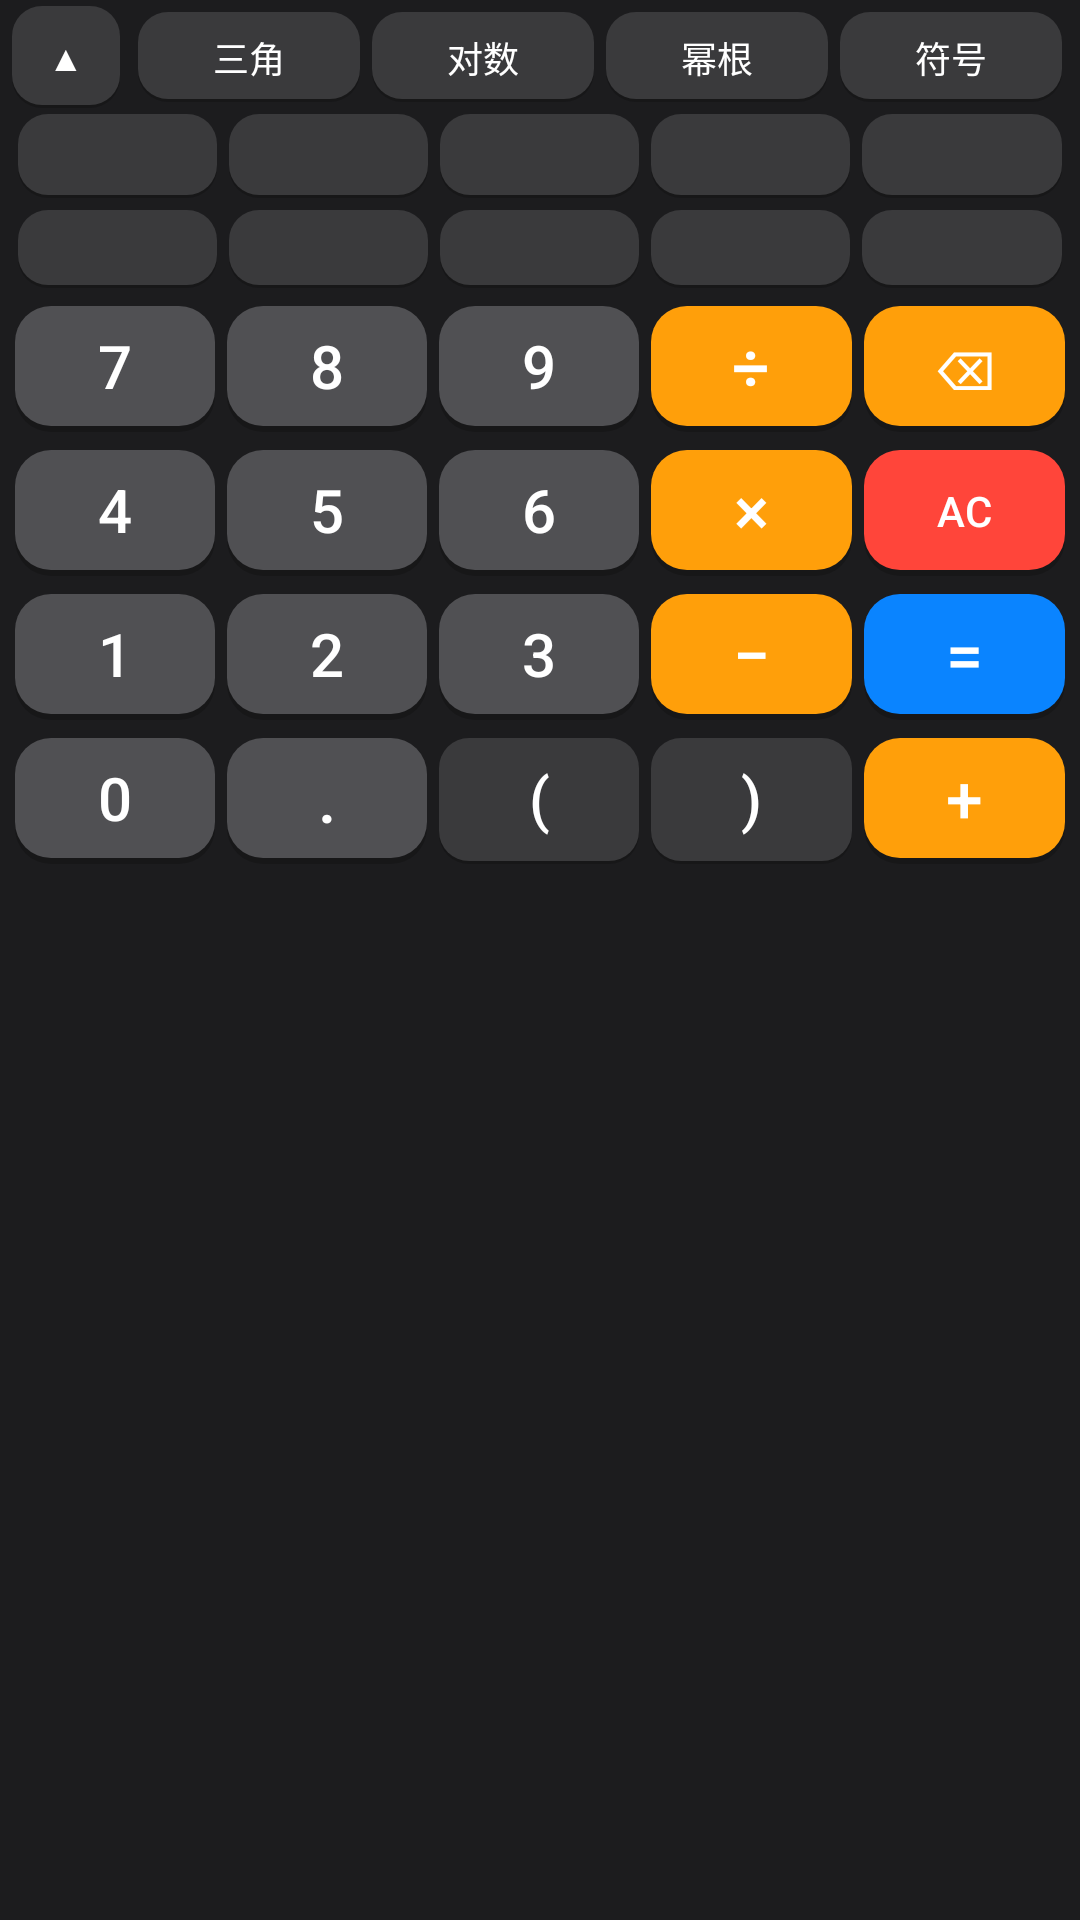

Reconstruct the res/layout file that produces this screen, plus the resources it refers to.
<!-- AndroidManifest.xml: application theme Theme.MyApplication -->
<!-- res/layout/layout_math_keyboard.xml -->
<?xml version="1.0" encoding="utf-8"?>
<LinearLayout xmlns:android="http://schemas.android.com/apk/res/android"
    android:id="@+id/kb_root"
    android:layout_width="match_parent"
    android:layout_height="wrap_content"
    android:orientation="vertical"
    android:background="#1C1C1E">

    
    <LinearLayout
        android:layout_width="match_parent"
        android:layout_height="36dp"
        android:orientation="horizontal"
        android:paddingHorizontal="4dp"
        android:paddingTop="2dp">

        <Button android:id="@+id/kb_toggle"
            android:layout_width="36dp" android:layout_height="match_parent"
            android:text="▲" android:textSize="12sp"
            android:background="@drawable/btn_kb_func"
            android:textColor="@color/btn_func_text"
            android:stateListAnimator="@null" android:textAllCaps="false"
            android:gravity="center" android:padding="0dp" android:minHeight="0dp"
            android:layout_marginEnd="4dp" />

        <Button android:id="@+id/kb_tab_1" android:text="三角" android:textSize="12sp"
            style="@style/KbButton.Func" android:layout_margin="2dp" />
        <Button android:id="@+id/kb_tab_2" android:text="对数" android:textSize="12sp"
            style="@style/KbButton.Func" android:layout_margin="2dp" />
        <Button android:id="@+id/kb_tab_3" android:text="幂根" android:textSize="12sp"
            style="@style/KbButton.Func" android:layout_margin="2dp" />
        <Button android:id="@+id/kb_tab_4" android:text="符号" android:textSize="12sp"
            style="@style/KbButton.Func" android:layout_margin="2dp" />
    </LinearLayout>

    
    <LinearLayout
        android:id="@+id/kb_func_panel"
        android:layout_width="match_parent"
        android:layout_height="wrap_content"
        android:orientation="vertical"
        android:visibility="visible">

        <LinearLayout
            android:layout_width="match_parent"
            android:layout_height="32dp"
            android:orientation="horizontal"
            android:paddingHorizontal="4dp">
            <Button android:id="@+id/kb_fn_1" style="@style/KbButton.Func" android:textSize="12sp" android:layout_margin="2dp" />
            <Button android:id="@+id/kb_fn_2" style="@style/KbButton.Func" android:textSize="12sp" android:layout_margin="2dp" />
            <Button android:id="@+id/kb_fn_3" style="@style/KbButton.Func" android:textSize="12sp" android:layout_margin="2dp" />
            <Button android:id="@+id/kb_fn_4" style="@style/KbButton.Func" android:textSize="12sp" android:layout_margin="2dp" />
            <Button android:id="@+id/kb_fn_5" style="@style/KbButton.Func" android:textSize="12sp" android:layout_margin="2dp" />
        </LinearLayout>

        <LinearLayout
            android:layout_width="match_parent"
            android:layout_height="32dp"
            android:orientation="horizontal"
            android:paddingHorizontal="4dp"
            android:paddingBottom="2dp">
            <Button android:id="@+id/kb_fn_6" style="@style/KbButton.Func" android:textSize="12sp" android:layout_margin="2dp" />
            <Button android:id="@+id/kb_fn_7" style="@style/KbButton.Func" android:textSize="12sp" android:layout_margin="2dp" />
            <Button android:id="@+id/kb_fn_8" style="@style/KbButton.Func" android:textSize="12sp" android:layout_margin="2dp" />
            <Button android:id="@+id/kb_fn_9" style="@style/KbButton.Func" android:textSize="12sp" android:layout_margin="2dp" />
            <Button android:id="@+id/kb_fn_10" style="@style/KbButton.Func" android:textSize="12sp" android:layout_margin="2dp" />
        </LinearLayout>
    </LinearLayout>

    
    <LinearLayout android:layout_width="match_parent" android:layout_height="48dp"
        android:orientation="horizontal" android:paddingHorizontal="3dp" android:paddingBottom="2dp">
        <Button android:id="@+id/kb_7" android:text="7" style="@style/KbButton.Num" android:textSize="20sp" android:layout_margin="2dp" />
        <Button android:id="@+id/kb_8" android:text="8" style="@style/KbButton.Num" android:textSize="20sp" android:layout_margin="2dp" />
        <Button android:id="@+id/kb_9" android:text="9" style="@style/KbButton.Num" android:textSize="20sp" android:layout_margin="2dp" />
        <Button android:id="@+id/kb_div" android:text="÷" style="@style/KbButton.Op" android:textSize="22sp" android:layout_margin="2dp" />
        <Button android:id="@+id/kb_backspace" android:text="⌫" style="@style/KbButton.Del" android:textSize="18sp" android:layout_margin="2dp" />
    </LinearLayout>

    <LinearLayout android:layout_width="match_parent" android:layout_height="48dp"
        android:orientation="horizontal" android:paddingHorizontal="3dp" android:paddingBottom="2dp">
        <Button android:id="@+id/kb_4" android:text="4" style="@style/KbButton.Num" android:textSize="20sp" android:layout_margin="2dp" />
        <Button android:id="@+id/kb_5" android:text="5" style="@style/KbButton.Num" android:textSize="20sp" android:layout_margin="2dp" />
        <Button android:id="@+id/kb_6" android:text="6" style="@style/KbButton.Num" android:textSize="20sp" android:layout_margin="2dp" />
        <Button android:id="@+id/kb_mul" android:text="×" style="@style/KbButton.Op" android:textSize="22sp" android:layout_margin="2dp" />
        <Button android:id="@+id/kb_ac" android:text="AC" style="@style/KbButton.AC" android:textSize="14sp" android:layout_margin="2dp" />
    </LinearLayout>

    <LinearLayout android:layout_width="match_parent" android:layout_height="48dp"
        android:orientation="horizontal" android:paddingHorizontal="3dp" android:paddingBottom="2dp">
        <Button android:id="@+id/kb_1" android:text="1" style="@style/KbButton.Num" android:textSize="20sp" android:layout_margin="2dp" />
        <Button android:id="@+id/kb_2" android:text="2" style="@style/KbButton.Num" android:textSize="20sp" android:layout_margin="2dp" />
        <Button android:id="@+id/kb_3" android:text="3" style="@style/KbButton.Num" android:textSize="20sp" android:layout_margin="2dp" />
        <Button android:id="@+id/kb_sub" android:text="−" style="@style/KbButton.Op" android:textSize="22sp" android:layout_margin="2dp" />
        <Button android:id="@+id/kb_equals" android:text="=" style="@style/KbButton.Eq" android:textSize="22sp" android:layout_margin="2dp" />
    </LinearLayout>

    <LinearLayout android:layout_width="match_parent" android:layout_height="48dp"
        android:orientation="horizontal" android:paddingHorizontal="3dp" android:paddingBottom="2dp">
        <Button android:id="@+id/kb_0" android:text="0" style="@style/KbButton.Num" android:textSize="20sp" android:layout_margin="2dp" />
        <Button android:id="@+id/kb_dot" android:text="." style="@style/KbButton.Num" android:textSize="22sp" android:layout_margin="2dp" />
        <Button android:id="@+id/kb_lparen" android:text="(" style="@style/KbButton.Func" android:textSize="20sp" android:layout_margin="2dp" />
        <Button android:id="@+id/kb_rparen" android:text=")" style="@style/KbButton.Func" android:textSize="20sp" android:layout_margin="2dp" />
        <Button android:id="@+id/kb_add" android:text="+" style="@style/KbButton.Op" android:textSize="22sp" android:layout_margin="2dp" />
    </LinearLayout>
</LinearLayout>
<!-- resources referenced by this layout -->
<resources>
  <color name="btn_func_text">#FFFFFFFF</color>
  <style name="KbButton.AC">
          <item name="android:background">@drawable/btn_kb_ac</item>
          <item name="android:textColor">@color/btn_ac_text</item>
      </style>
  <style name="KbButton.Del">
          <item name="android:background">@drawable/btn_kb_del</item>
          <item name="android:textColor">@color/btn_del_text</item>
      </style>
  <style name="KbButton.Eq">
          <item name="android:background">@drawable/btn_kb_eq</item>
          <item name="android:textColor">@color/btn_equals_text</item>
      </style>
  <style name="KbButton.Func">
          <item name="android:background">@drawable/btn_kb_func</item>
          <item name="android:textColor">@color/btn_func_text</item>
      </style>
  <style name="KbButton.Num">
          <item name="android:background">@drawable/btn_kb_num</item>
          <item name="android:textColor">@color/btn_number_text</item>
      </style>
  <style name="KbButton.Op">
          <item name="android:background">@drawable/btn_kb_op</item>
          <item name="android:textColor">@color/btn_operator_text</item>
      </style>
  <style name="Theme.MyApplication" parent="Base.Theme.MyApplication" />
  <color name="btn_func">#3A3A3C</color>
  <!-- drawable btn_kb_ac (drawable) -->
  <?xml version="1.0" encoding="utf-8"?>
  <ripple xmlns:android="http://schemas.android.com/apk/res/android"
      android:color="#40FFFFFF">
      <item>
          <layer-list>
              <item android:top="2dp">
                  <shape>
                      <corners android:radius="12dp" />
                      <solid android:color="#30000000" />
                  </shape>
              </item>
              <item android:bottom="2dp">
                  <shape>
                      <corners android:radius="12dp" />
                      <solid android:color="@color/btn_ac" />
                  </shape>
              </item>
          </layer-list>
      </item>
  </ripple>
  <color name="btn_ac_text">#FFFFFFFF</color>
  <!-- drawable btn_kb_del (drawable) -->
  <?xml version="1.0" encoding="utf-8"?>
  <ripple xmlns:android="http://schemas.android.com/apk/res/android"
      android:color="#40FFFFFF">
      <item>
          <layer-list>
              <item android:top="2dp">
                  <shape>
                      <corners android:radius="12dp" />
                      <solid android:color="#30000000" />
                  </shape>
              </item>
              <item android:bottom="2dp">
                  <shape>
                      <corners android:radius="12dp" />
                      <solid android:color="@color/btn_del" />
                  </shape>
              </item>
          </layer-list>
      </item>
  </ripple>
  <color name="btn_del_text">#FFFFFFFF</color>
  <color name="btn_equals_text">#FFFFFFFF</color>
  <color name="btn_number_text">#FFFFFFFF</color>
  <color name="btn_operator_text">#FFFFFFFF</color>
  <color name="btn_ac">#FF453A</color>
  <color name="btn_del">#FF9F0A</color>
  <color name="btn_equals">#0A84FF</color>
  <color name="btn_number">#505053</color>
  <color name="btn_operator">#FF9F0A</color>
  <color name="primary_light">#0A84FF</color>
  <color name="on_primary_light">#FFFFFF</color>
  <color name="primary_container_light">#D3E3FF</color>
  <color name="on_primary_container_light">#001B3E</color>
  <color name="secondary_light">#FF9F0A</color>
  <color name="on_secondary_light">#FFFFFF</color>
  <color name="secondary_container_light">#FFDDB3</color>
  <color name="on_secondary_container_light">#2E1500</color>
  <color name="tertiary_light">#5E5CE6</color>
  <color name="on_tertiary_light">#FFFFFF</color>
  <color name="error_light">#FF453A</color>
  <color name="on_error_light">#FFFFFF</color>
  <color name="surface_light">#FAFAFA</color>
  <color name="on_surface_light">#1C1C1E</color>
  <color name="surface_variant_light">#E0E3E7</color>
  <color name="on_surface_variant_light">#44474E</color>
  <color name="outline_light">#74777F</color>
</resources>
